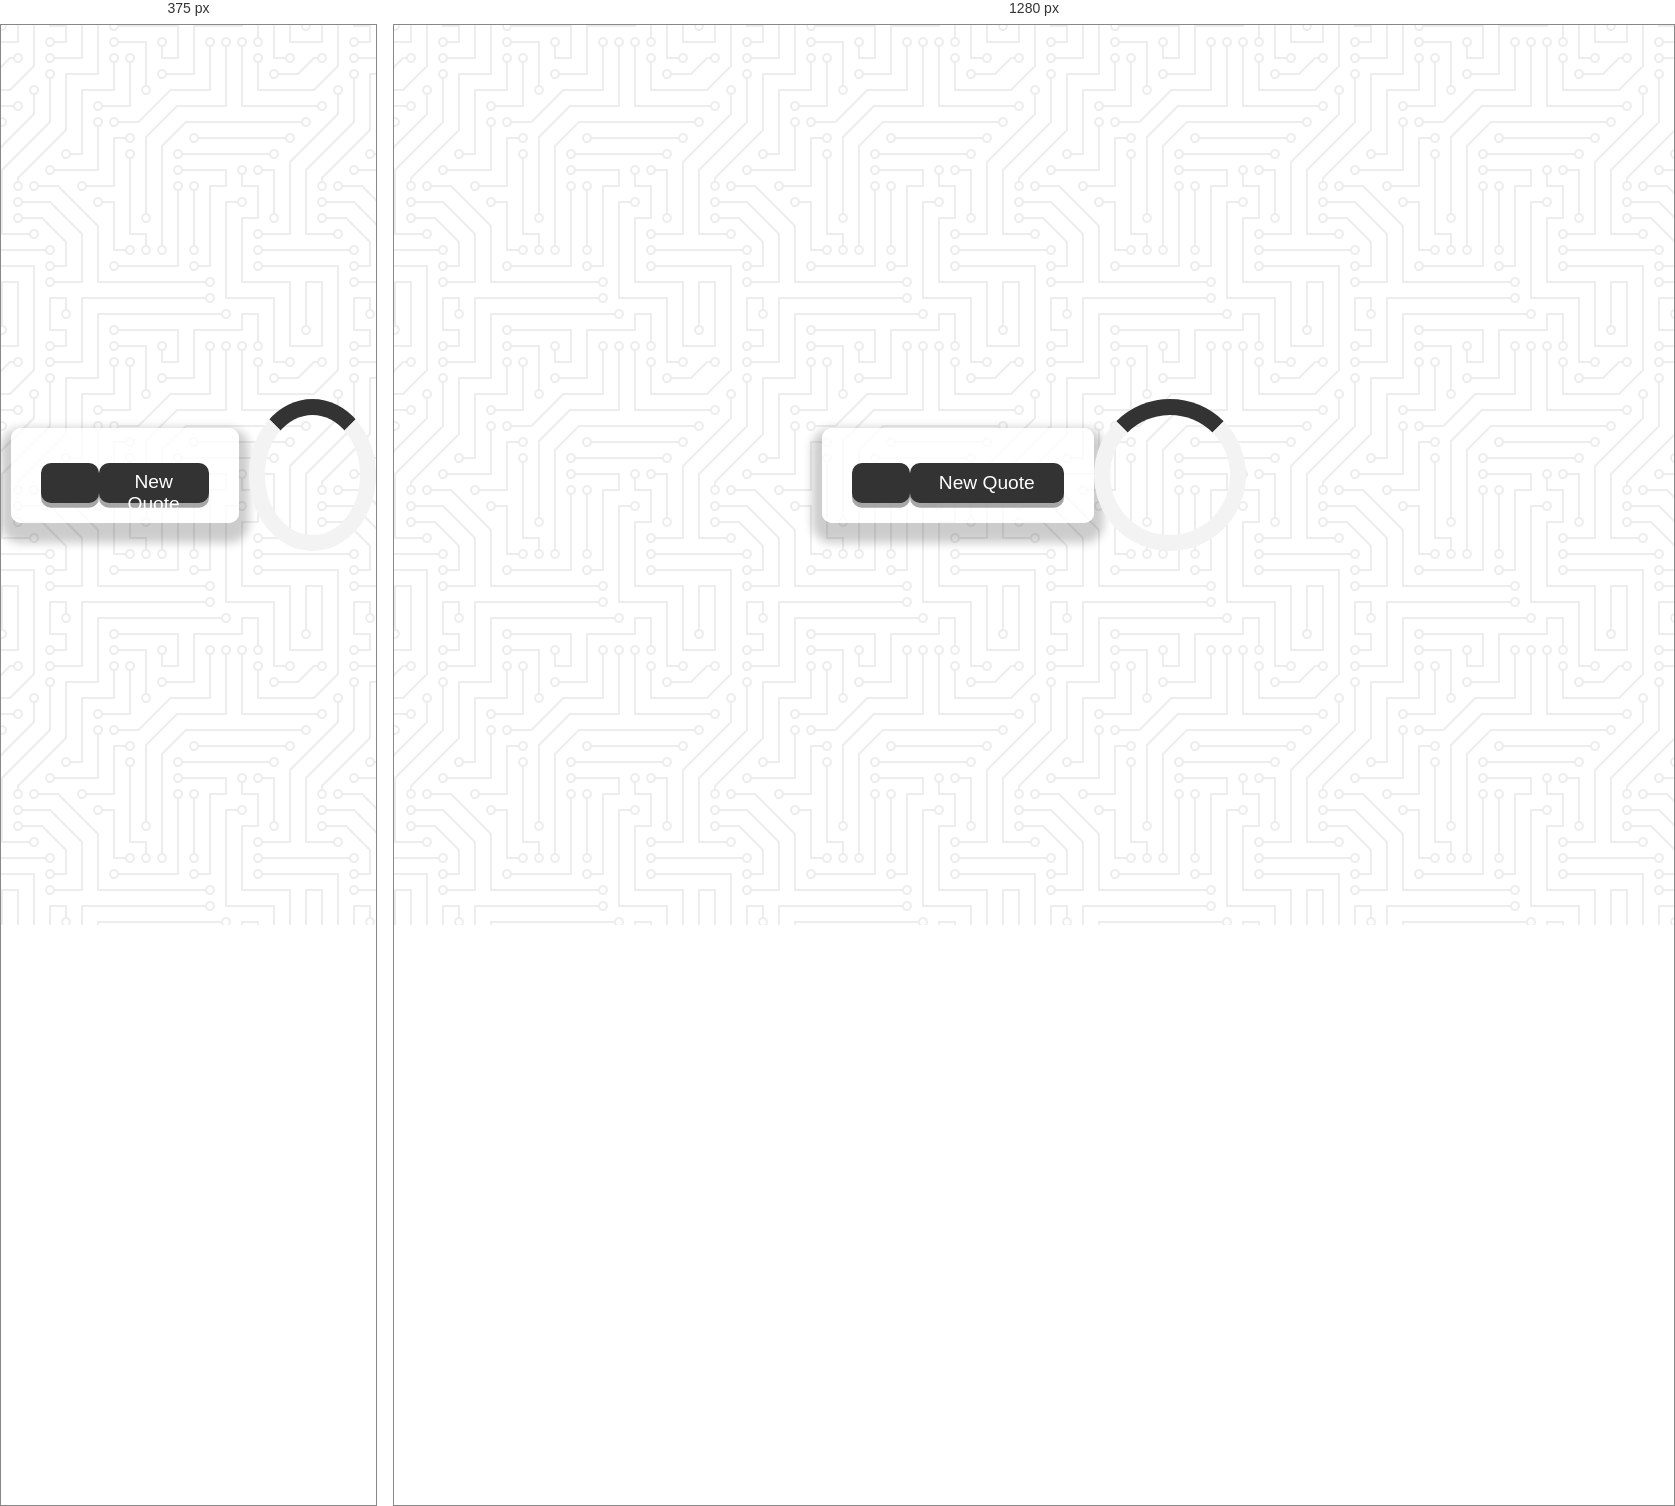
Rendered at 375 px and 1280 px, left to right.

<!-- file: index.html -->
<!DOCTYPE html>
<html lang="en">
<head>
    <meta charset="UTF-8">
    <meta name="viewport" content="width=device-width, initial-scale=1.0">
    <title>Quote Generator</title>
    <link rel="icon" type="image/png" href="favicon.png">
    <link rel="stylesheet" href="https://cdnjs.cloudflare.com/ajax/libs/font-awesome/5.10.2/css/all.min.css"/>
    <link rel="stylesheet" href="style.css">
</head>
<body>
    <div class="quote-container" id="quote-container">
        <!-- Quote -->
        <div class="quote-text">
            <i class="fas fa-quote-left"></i>
            <span id="quote"></span>
        </div>

        <!-- Author -->
        <div class="quote-author">
            <span id="author"></span>
        </div>

        <!-- Buttons -->
        <div class="button-container">
            <button class="twitter-button" id="twitter" title="Tweet This!">
                <i class="fab fa-twitter"></i>
            </button>
            <button id="new-quote">New Quote</button>
        </div>
    </div>

    <!-- Loader -->
    <div class="loader" id="loader"></div>

    <!-- Script -->
    <script src="quotes.js"></script>
    <script src="script.js"></script>
</body>
</html>

/* @media block from style.css */
@media screen and (max-width: 1000px) {
  .quote-container {
    margin: auto 10px;
  }

  .quote-text {
    font-size: 1.2rem;
  }
}